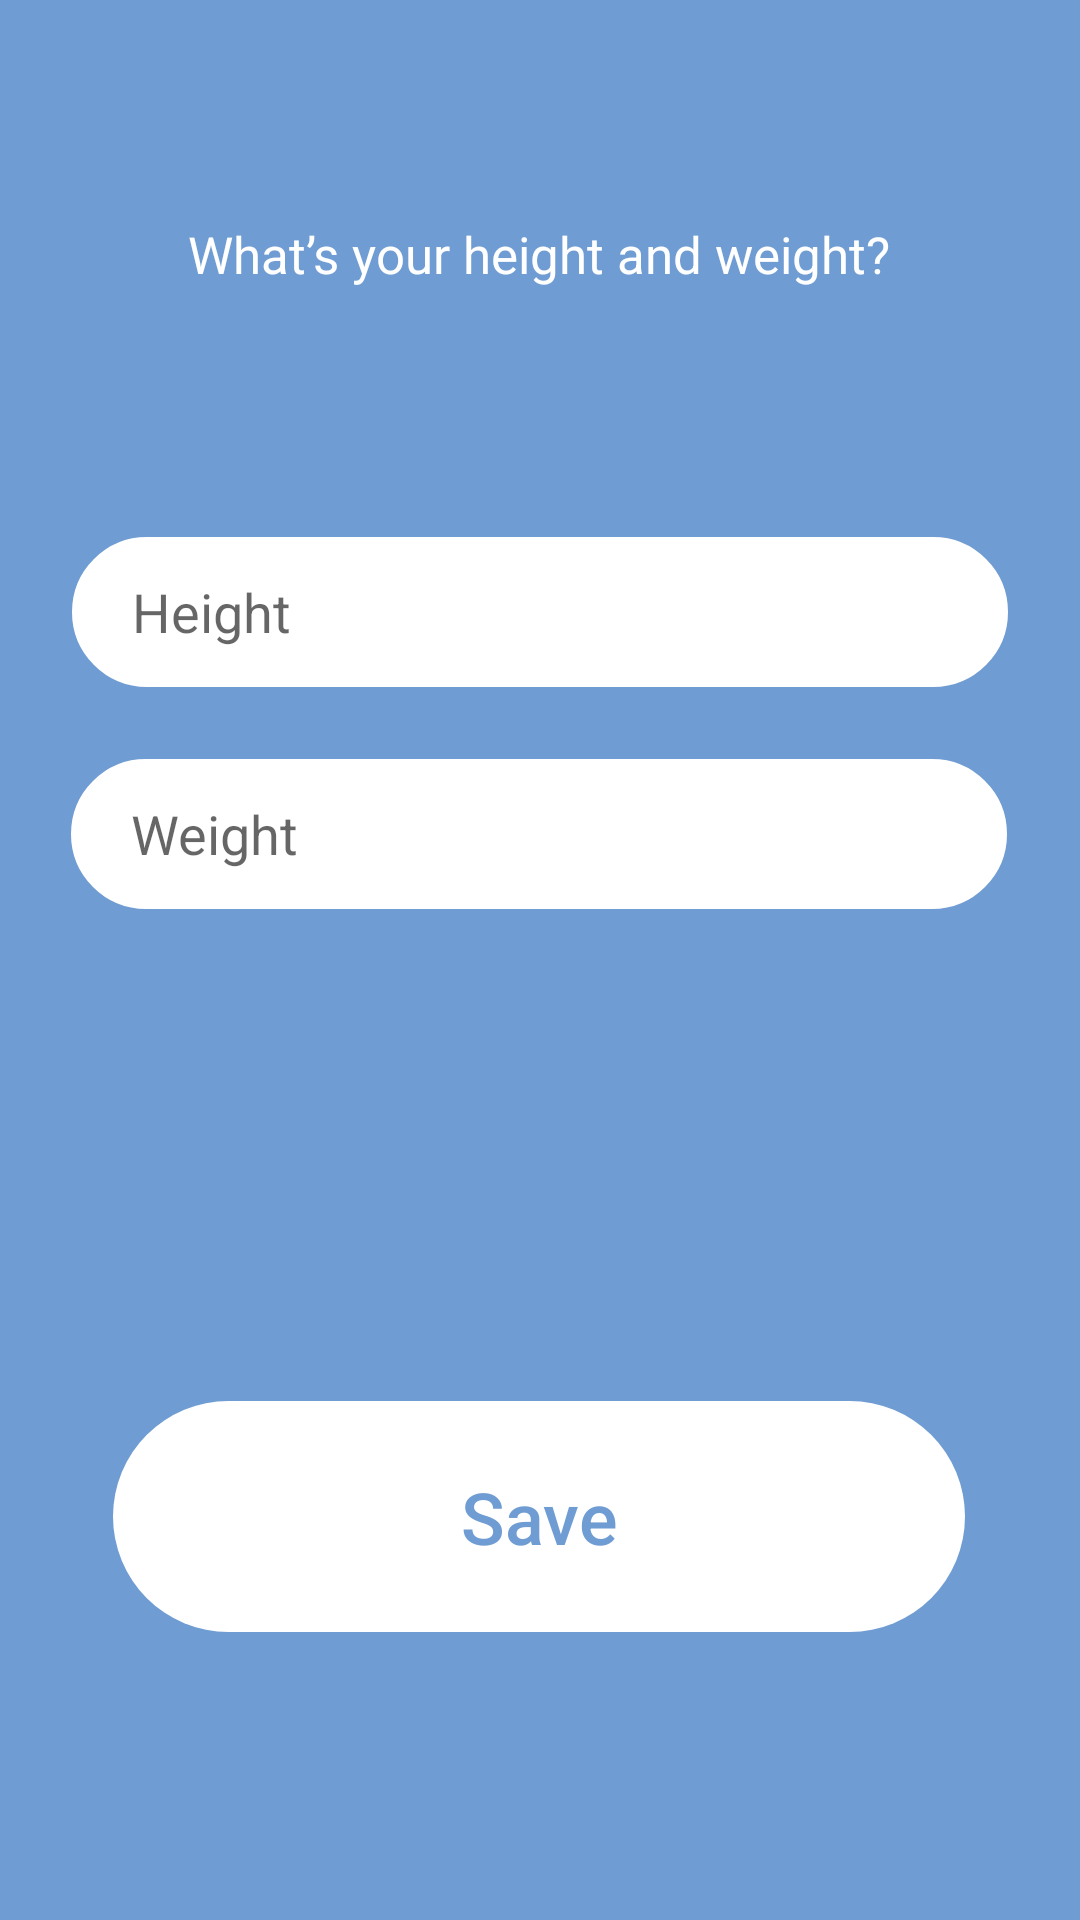

Reconstruct the res/layout file that produces this screen, plus the resources it refers to.
<!-- AndroidManifest.xml: application theme Theme.Project -->
<!-- res/layout/activity_step5.xml -->
<?xml version="1.0" encoding="utf-8"?>
<androidx.constraintlayout.widget.ConstraintLayout xmlns:android="http://schemas.android.com/apk/res/android"
    xmlns:app="http://schemas.android.com/apk/res-auto"
    xmlns:tools="http://schemas.android.com/tools"
    android:layout_width="match_parent"
    android:layout_height="match_parent"
    android:background="#6f9cd2"
    tools:context=".step5">

    <TextView
        android:id="@+id/textView3"
        android:layout_width="wrap_content"
        android:layout_height="wrap_content"
        android:layout_marginTop="180dp"
        android:layout_marginBottom="46dp"
        android:text="Step 4/5"
        android:textColor="#fdfefe"
        android:textSize="46dp"
        app:layout_constraintBottom_toTopOf="@+id/textView5"
        app:layout_constraintEnd_toEndOf="parent"
        app:layout_constraintStart_toStartOf="parent"
        app:layout_constraintTop_toTopOf="parent"
        app:layout_constraintVertical_bias="1.0" />

    <TextView
        android:id="@+id/textView5"
        android:layout_width="wrap_content"
        android:layout_height="wrap_content"
        android:layout_marginBottom="83dp"
        android:text="What’s your height and weight?"
        android:textColor="#FFFFFF"
        android:textSize="17sp"
        app:layout_constraintBottom_toTopOf="@+id/height"
        app:layout_constraintEnd_toEndOf="parent"
        app:layout_constraintHorizontal_bias="0.497"
        app:layout_constraintStart_toStartOf="parent" />

    <EditText
        android:id="@+id/height"
        android:layout_width="312dp"
        android:layout_height="50dp"
        android:layout_marginBottom="24dp"
        android:background="@drawable/edittext"
        android:ems="10"
        android:hint="Height"
        android:inputType="number"
        android:paddingLeft="20dp"
        app:layout_constraintBottom_toTopOf="@+id/weight"
        app:layout_constraintEnd_toEndOf="parent"
        app:layout_constraintHorizontal_bias="0.502"
        app:layout_constraintStart_toStartOf="parent" />

    <EditText
        android:id="@+id/weight"
        android:layout_width="312dp"
        android:layout_height="50dp"
        android:layout_marginBottom="164dp"
        android:background="@drawable/edittext"
        android:ems="10"
        android:hint="Weight"
        android:inputType="number"
        android:paddingLeft="20dp"
        app:layout_constraintBottom_toTopOf="@+id/save"
        app:layout_constraintEnd_toEndOf="parent"
        app:layout_constraintHorizontal_bias="0.494"
        app:layout_constraintStart_toStartOf="parent" />

    <androidx.appcompat.widget.AppCompatButton
        android:id="@+id/save"
        android:layout_width="284dp"
        android:layout_height="77dp"
        android:layout_marginBottom="96dp"
        android:background="@drawable/button"
        android:text="Save"
        android:textAllCaps="false"
        android:textColor="#6f9cd2"
        android:textSize="24dp"
        app:layout_constraintBottom_toBottomOf="parent"
        app:layout_constraintEnd_toEndOf="parent"
        app:layout_constraintHorizontal_bias="0.496"
        app:layout_constraintStart_toStartOf="parent" />

</androidx.constraintlayout.widget.ConstraintLayout>
<!-- resources referenced by this layout -->
<resources>
  <!-- drawable button (drawable) -->
  <shape xmlns:android="http://schemas.android.com/apk/res/android"
      android:shape="rectangle"
      android:tint="#ffffff">
      <corners android:radius="50dp"  />
  </shape>
  <!-- drawable edittext (drawable) -->
  <?xml version="1.0" encoding="utf-8"?>
      <shape xmlns:android="http://schemas.android.com/apk/res/android"
          android:thickness="0dp"
          android:shape="rectangle">
          <stroke android:width="3dp"
              android:color="#FFFFFF"/>
          <corners android:radius="50dp" />
          <gradient
              android:startColor="#FFFFFF"
              android:endColor="#FFFFFF"
              android:type="linear"
              android:angle="270"/>
      </shape>
  <style name="Theme.Project" parent="Theme.MaterialComponents.DayNight.NoActionBar">
          
          <item name="colorPrimary">#FC276897</item>
          <item name="colorPrimaryVariant">#FC276897</item>
          <item name="colorOnPrimary">@color/white</item>
          
          <item name="colorSecondary">@color/teal_200</item>
          <item name="colorSecondaryVariant">@color/teal_700</item>
          <item name="colorOnSecondary">@color/black</item>
          
          <item name="android:statusBarColor" tools:targetApi="l">?attr/colorPrimaryVariant</item>
          
      </style>
  <color name="white">#FFFFFFFF</color>
  <color name="teal_200">#FF03DAC5</color>
  <color name="teal_700">#FF018786</color>
  <color name="black">#FF000000</color>
</resources>
